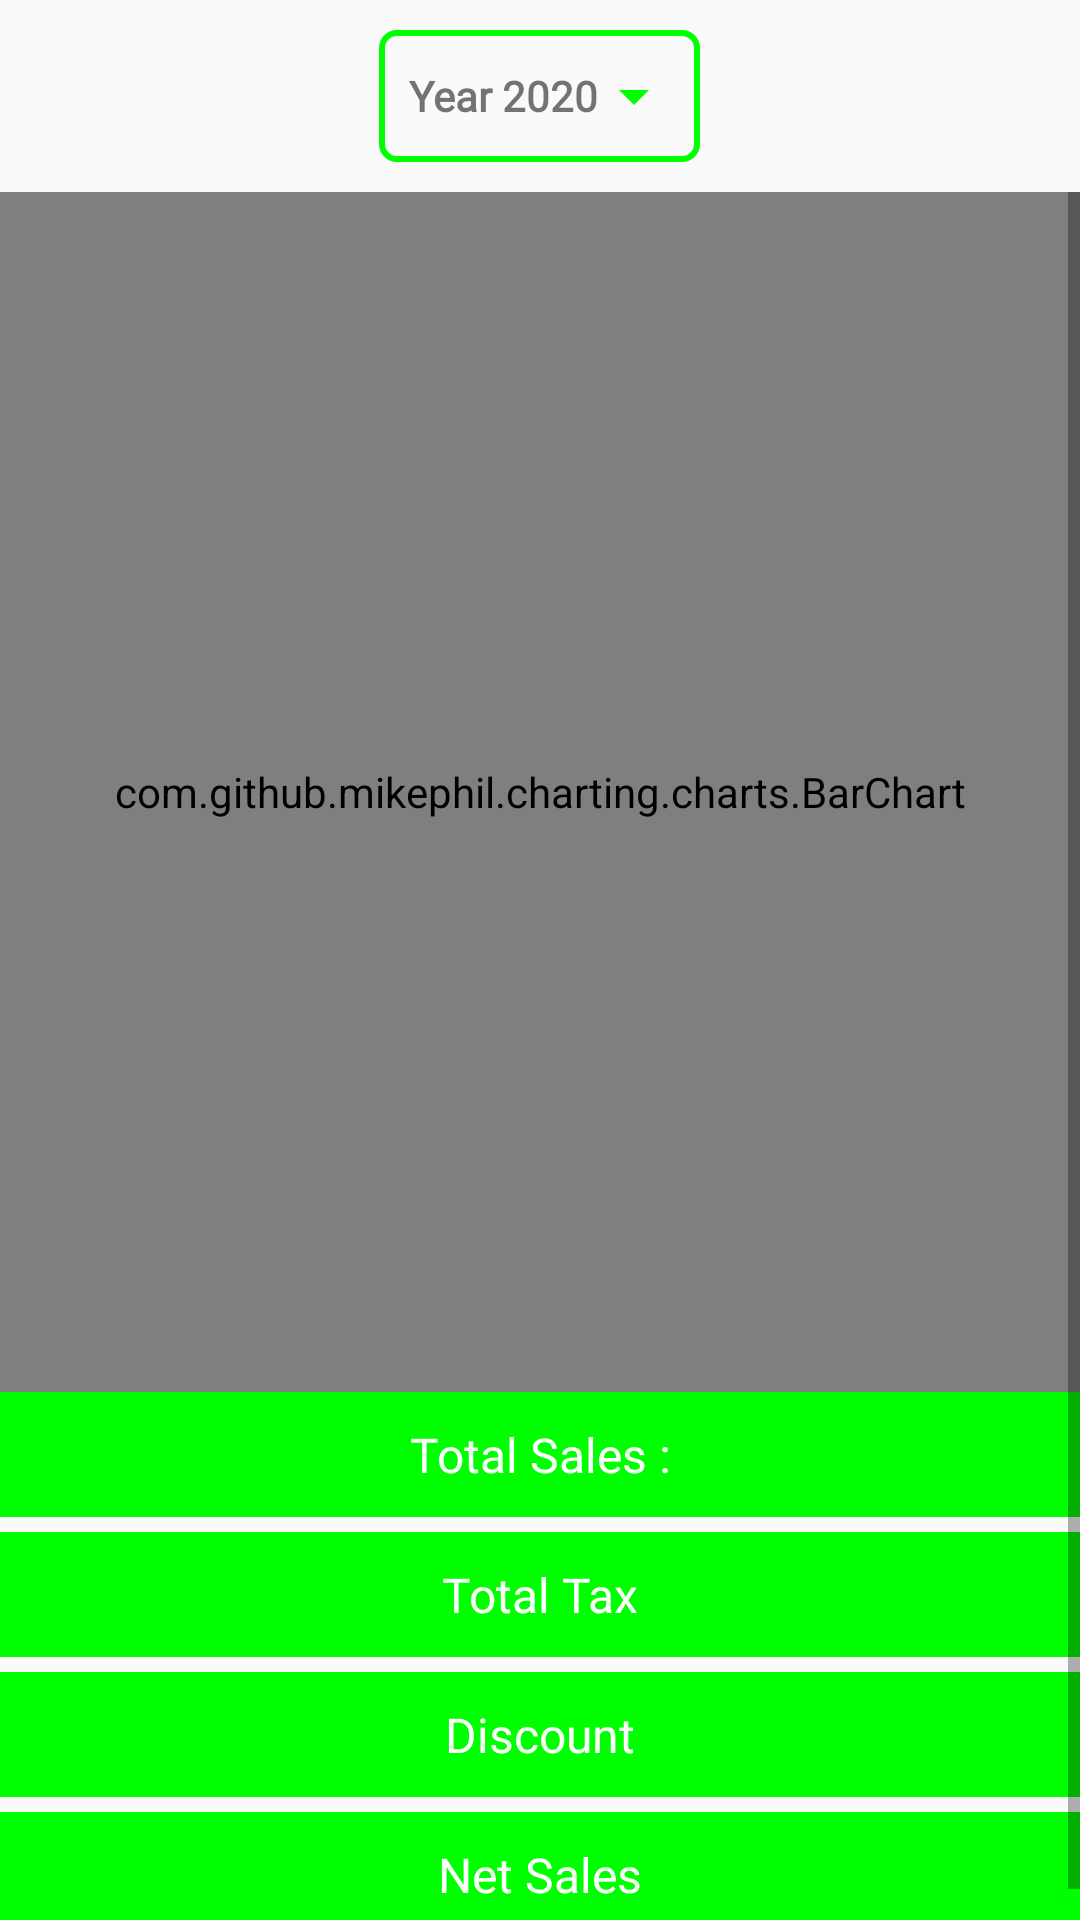

Layout XML and referenced resources for this Android screen:
<!-- AndroidManifest.xml: application theme Theme.PointOfSale -->
<!-- res/layout/activity_graph_report.xml -->
<?xml version="1.0" encoding="utf-8"?>
<LinearLayout xmlns:android="http://schemas.android.com/apk/res/android"
    xmlns:app="http://schemas.android.com/apk/res-auto"
    xmlns:tools="http://schemas.android.com/tools"
    android:layout_width="match_parent"
    android:layout_height="match_parent"
    android:gravity="center"
    android:orientation="vertical"
    tools:context=".report.GraphReportActivity">

    <LinearLayout
        android:id="@+id/layout_year"
        android:layout_width="wrap_content"
        android:layout_height="wrap_content"
        android:layout_margin="10dp"
        android:background="@drawable/round_border"
        android:orientation="horizontal"
        android:weightSum="2">

        <TextView
            android:id="@+id/tv_select_year"
            android:layout_width="wrap_content"
            android:layout_height="wrap_content"
            android:fontFamily="@font/sailec_regular"
            android:gravity="center"
            android:padding="10dp"
            android:text="@string/year_2020"
            android:textStyle="bold"
            app:drawableRightCompat="@drawable/ic_arrow_down" />
    </LinearLayout>

    <ScrollView
        android:layout_width="match_parent"
        android:layout_height="match_parent">

        <LinearLayout
            android:layout_width="match_parent"
            android:layout_height="wrap_content"
            android:orientation="vertical">

            <com.github.mikephil.charting.charts.BarChart
                android:id="@+id/barChart"
                android:layout_width="match_parent"
                android:layout_height="400dp" />

            <LinearLayout
                android:layout_width="match_parent"
                android:layout_height="wrap_content"
                android:gravity="end"
                android:orientation="vertical">

                <TextView
                    android:id="@+id/tv_total_sales"
                    android:layout_width="match_parent"
                    android:layout_height="wrap_content"
                    android:background="?android:attr/colorPrimary"
                    android:fontFamily="@font/sailec_regular"
                    android:gravity="center"
                    android:padding="10dp"
                    android:text="@string/total_sales"
                    android:textColor="@color/white"
                    android:textSize="16sp" />

                <TextView
                    android:id="@+id/tv_total_tax"
                    android:layout_width="match_parent"
                    android:layout_height="wrap_content"
                    android:layout_marginTop="5dp"
                    android:background="?android:attr/colorPrimary"
                    android:fontFamily="@font/sailec_regular"
                    android:gravity="center"
                    android:padding="10dp"
                    android:text="@string/total_tax"
                    android:textColor="@color/white"
                    android:textSize="16sp" />

                <TextView
                    android:id="@+id/tv_discount"
                    android:layout_width="match_parent"
                    android:layout_height="wrap_content"
                    android:layout_marginTop="5dp"
                    android:background="?android:attr/colorPrimary"
                    android:fontFamily="@font/sailec_regular"
                    android:gravity="center"
                    android:padding="10dp"
                    android:text="@string/discount"
                    android:textColor="@color/white"
                    android:textSize="16sp" />

                <TextView
                    android:id="@+id/tv_net_sales"
                    android:layout_width="match_parent"
                    android:layout_height="wrap_content"
                    android:layout_marginTop="5dp"
                    android:layout_marginBottom="5dp"
                    android:background="?android:attr/colorPrimary"
                    android:fontFamily="@font/sailec_regular"
                    android:gravity="center"
                    android:padding="10dp"
                    android:text="@string/net_sales"
                    android:textColor="@color/white"
                    android:textSize="16sp" />
            </LinearLayout>

        </LinearLayout>

    </ScrollView>

</LinearLayout>
<!-- resources referenced by this layout -->
<resources>
  <color name="white">#FFFFFFFF</color>
  <!-- drawable ic_arrow_down (drawable) -->
  <?xml version="1.0" encoding="utf-8"?>
  <vector xmlns:android="http://schemas.android.com/apk/res/android"
      android:width="24dp"
      android:height="24dp"
      android:tint="?android:attr/colorPrimary"
      android:viewportWidth="24"
      android:viewportHeight="24">
      <path
          android:fillColor="@color/black"
          android:pathData="M7,10l5,5 5,-5z" />
  </vector>
  <!-- drawable round_border (drawable) -->
  <?xml version="1.0" encoding="utf-8"?>
  <shape xmlns:android="http://schemas.android.com/apk/res/android"
      android:shape="rectangle">
      <stroke
          android:width="2dp"
          android:color="?android:attr/colorPrimary" />
      <corners android:radius="5dp" />
  </shape>
  <string name="discount">Discount</string>
  <string name="net_sales">Net Sales</string>
  <string name="total_sales">Total Sales :</string>
  <string name="total_tax">Total Tax</string>
  <string name="year_2020">Year 2020</string>
  <style name="Theme.PointOfSale" parent="Theme.AppCompat.Light.DarkActionBar">
          
          
          
          
          <item name="colorPrimary">@color/green</item>
          <item name="colorPrimaryVariant">@color/yellow</item>
          <item name="colorOnPrimary">@color/red</item>
          
          <item name="colorSecondary">@color/green</item>
          <item name="colorSecondaryVariant">@color/yellow</item>
          <item name="colorOnSecondary">@color/red</item>
          
          <item name="android:statusBarColor">?attr/colorPrimaryVariant</item>
          
          <item name="android:windowContentOverlay">@null</item>
          <item name="android:windowLightStatusBar" tools:targetApi="m">true</item>
  
          <item name="colorAccent">@color/red</item>
      </style>
  <color name="black">#FF000000</color>
  <color name="green">#FF00FF00</color>
  <color name="yellow">#FFFFFF00</color>
  <color name="red">#FFFF0000</color>
</resources>
